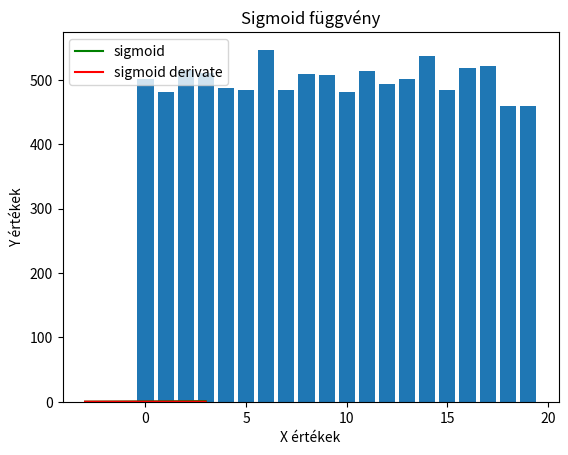

This figure's Python source: (Note: this script raises an exception after producing the figure.)
import matplotlib.pyplot as plt
import numpy as np

def sigmoid(x):
    return 1 / (1 + np.power(np.e,-x))

def sigmoid_derivate(x):
    return sigmoid(x) * (1 - sigmoid(x))

#1.feladat
x = np.arange(-3,3,0.01)
y = sigmoid(x) #az egesz vektor atadhato a fv-nek
dy = sigmoid_derivate(x)

plt.plot(x,y,'g-',label="sigmoid")
plt.plot(x,dy,'r-',label="sigmoid derivate")
plt.xlabel("X értékek") #x tengely cime
plt.ylabel('Y értékek') #y tengely cime
plt.title("Sigmoid függvény") #az egesz abra cime
plt.legend() #jelmagyarazat bekapcsolasa
plt.show()

#2.feladat
def histogram(mtx):
    h = np.zeros(20) # lehetseges elemek
    for i in range(20):
        h[i] = np.sum(mtx == i) # az i-edik elem elofordulasainak szama a matrixban
    return h

mtx = np.random.randint(0,20,(100,100)) # random matrix
h = histogram(mtx)

plt.bar(range(20),h) #oszlopdiagram abrazolas
plt.show()

#3.feladat
# import matplotlib.pyplot as plt
import matplotlib.image as img
# import numpy as np

def convert_to_grayscale(image):
    gray = np.uint8(0.2989 * image[:,:,0] + 0.5870 * image[:,:,1] + 0.1140 * image[:,:,2])
    return gray

image = img.imread('flowers.jpg')
fig, ax = plt.subplots(1,3)
ax[0].imshow(image[:,:,0], cmap='gray')
ax[0].set_xlabel('Red')
ax[1].imshow(image[:,:,1], cmap='gray')
ax[1].set_xlabel('Green')
ax[2].imshow(image[:,:,2], cmap='gray')
ax[2].set_xlabel('Blue')
fig.suptitle('RGB')
plt.show()
image_gray = convert_to_grayscale(image)
plt.imshow(image_gray, cmap='gray')
plt.show()

#4.feladat
# import matplotlib.pyplot as plt
# import matplotlib.image as img
# import numpy as np

def rgb2gray(image):
    gray = np.uint8(0.2989 * image[:,:,0] + 0.5870 * image[:,:,1] + 0.1140 * image[:,:,2])
    return gray

def sorok_torol(image):
    avg_kep = np.mean(image) # az egesz kep ertekeinek atlaga
    row_avg = image.mean(axis = 1) # sorok ertekeinek atlaga
    for i in range(image.shape[0]): # minden soron vegighaladva
        if row_avg[i] > avg_kep: # ha nagyobb az adott sor atlaga
            image[i,:] = np.zeros(image.shape[1]) # csere csak 0 vektorra

image = img.imread('flowers.jpg')
gray = rgb2gray(image)


plt.subplot(1,2,1)
plt.imshow(gray,cmap="gray")
plt.subplot(1,2,2)
sorok_torol(gray)
plt.imshow(gray,cmap="gray")
plt.show()

#5.feladat
# import matplotlib.pyplot as plt
# import matplotlib.image as img
# import numpy as np

def convert_to_grayscale(image):
    gray = np.uint8(0.2989 * image[:,:,0] + 0.5870 * image[:,:,1] + 0.1140 * image[:,:,2])
    return gray

def mean_filter(image,mask_size):
    res_image = np.zeros_like(image)
    for i in range(mask_size,image.shape[0] - mask_size):
        for j in range(mask_size, image.shape[1] - mask_size):
            res_image[i,j] = np.mean(image[i - mask_size: i + mask_size, j - mask_size: j + mask_size])

    return res_image

image = img.imread('flowers.jpg')
gray = rgb2gray(image)

image = img.imread('flowers.jpg')
image = convert_to_grayscale(image)
new_im = mean_filter(image, 15)
fig, ax = plt.subplots(1,2)
ax[0].imshow(image, cmap='gray')
ax[1].imshow(new_im, cmap='gray')
plt.show()